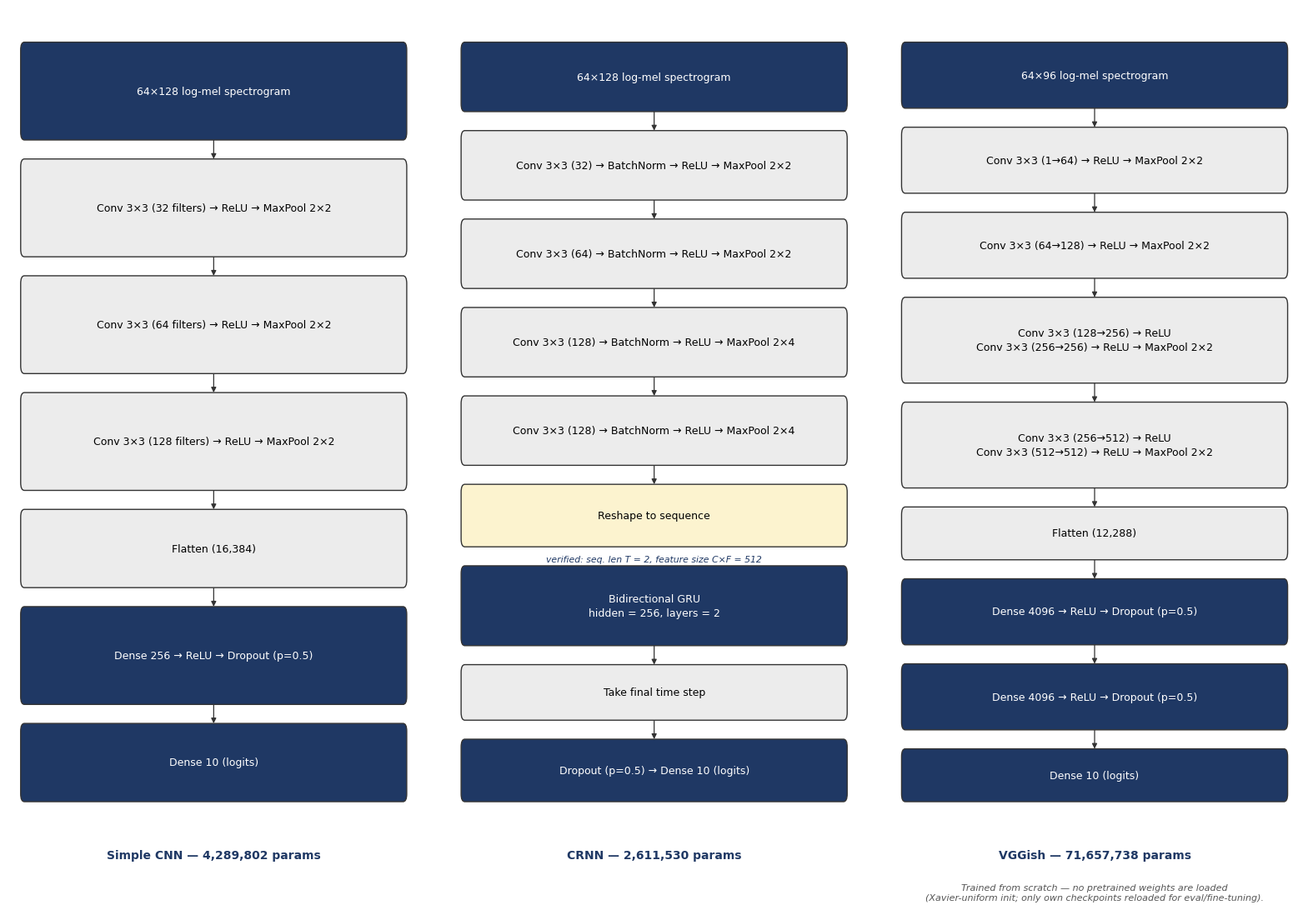

Reproduce this figure in Python. (Note: this script raises an exception after producing the figure.)
import matplotlib
matplotlib.use("Agg")
import matplotlib.pyplot as plt
from matplotlib.patches import FancyBboxPatch, FancyArrowPatch

plt.rcParams["font.family"] = "DejaVu Sans"

NAVY = "#1F3864"
GREY = "#ECECEC"
YELLOW = "#FCF3CF"
EDGE = "#333333"
PANEL_TOP = 96
PANEL_BOTTOM = 8
GAP = 2.2


def draw_panel(ax, x0, x1, boxes, caption, note=None):
    cx = (x0 + x1) / 2
    w = (x1 - x0) * 0.94
    n = len(boxes)
    avail = PANEL_TOP - PANEL_BOTTOM - (n - 1) * GAP
    heights = [b.get("h", 1.0) for b in boxes]
    unit = avail / sum(heights)

    centers = []
    y = PANEL_TOP
    for b, hh in zip(boxes, heights):
        h = hh * unit
        y_c = y - h / 2
        centers.append((y_c, h))
        y -= h + GAP

    for b, (y_c, h) in zip(boxes, centers):
        fill = b.get("fill", GREY if b["kind"] == "op" else NAVY)
        fc = "black" if fill != NAVY else "white"
        ax.add_patch(FancyBboxPatch((cx - w / 2, y_c - h / 2), w, h,
                                    boxstyle="round,pad=0,rounding_size=0.9",
                                    facecolor=fill, edgecolor=EDGE, linewidth=1.0, zorder=3))
        ax.text(cx, y_c, b["text"], ha="center", va="center", fontsize=b.get("fs", 9),
                color=fc, fontweight=b.get("weight", "normal"), zorder=4, linespacing=1.4)
        if b.get("anno"):
            ax.text(cx, y_c - h / 2 - 1.0, b["anno"], ha="center", va="top",
                    fontsize=7.8, color=NAVY, style="italic", zorder=4)

    for (y0, h0), (y1, h1) in zip(centers[:-1], centers[1:]):
        top_of_next = y1 + h1 / 2
        bot_of_prev = y0 - h0 / 2
        extra = 2.6 if boxes[centers.index((y0, h0))].get("anno") else 0.0
        ax.add_patch(FancyArrowPatch((cx, bot_of_prev - extra), (cx, top_of_next),
                                     arrowstyle="-|>", mutation_scale=9, linewidth=0.9,
                                     color=EDGE, shrinkA=0, shrinkB=0, zorder=2))

    ax.text(cx, PANEL_BOTTOM - 5.5, caption, ha="center", va="top", fontsize=10,
            color=NAVY, fontweight="bold")
    if note:
        ax.text(cx, PANEL_BOTTOM - 9.5, note, ha="center", va="top", fontsize=8,
                color="#555555", style="italic", wrap=True)


fig, axes = plt.subplots(1, 3, figsize=(16, 11))
for ax in axes:
    ax.set_xlim(0, 100)
    ax.set_ylim(0, 100)
    ax.axis("off")
fig.patch.set_facecolor("white")

cnn_boxes = [
    dict(kind="io", text="64×128 log-mel spectrogram", h=1.0),
    dict(kind="op", text="Conv 3×3 (32 filters) → ReLU → MaxPool 2×2", h=1.0),
    dict(kind="op", text="Conv 3×3 (64 filters) → ReLU → MaxPool 2×2", h=1.0),
    dict(kind="op", text="Conv 3×3 (128 filters) → ReLU → MaxPool 2×2", h=1.0),
    dict(kind="op", text="Flatten (16,384)", h=0.8),
    dict(kind="io", text="Dense 256 → ReLU → Dropout (p=0.5)", h=1.0),
    dict(kind="io", text="Dense 10 (logits)", h=0.8),
]
draw_panel(axes[0], 0, 100, cnn_boxes, "Simple CNN — 4,289,802 params")

crnn_boxes = [
    dict(kind="io", text="64×128 log-mel spectrogram", h=1.0),
    dict(kind="op", text="Conv 3×3 (32) → BatchNorm → ReLU → MaxPool 2×2", h=1.0),
    dict(kind="op", text="Conv 3×3 (64) → BatchNorm → ReLU → MaxPool 2×2", h=1.0),
    dict(kind="op", text="Conv 3×3 (128) → BatchNorm → ReLU → MaxPool 2×4", h=1.0),
    dict(kind="op", text="Conv 3×3 (128) → BatchNorm → ReLU → MaxPool 2×4", h=1.0),
    dict(kind="op", text="Reshape to sequence", fill=YELLOW, h=0.9,
         anno="verified: seq. len T = 2, feature size C×F = 512"),
    dict(kind="io", text="Bidirectional GRU\nhidden = 256, layers = 2", h=1.15),
    dict(kind="op", text="Take final time step", h=0.8),
    dict(kind="io", text="Dropout (p=0.5) → Dense 10 (logits)", h=0.9),
]
draw_panel(axes[1], 0, 100, crnn_boxes, "CRNN — 2,611,530 params")

vggish_boxes = [
    dict(kind="io", text="64×96 log-mel spectrogram", h=1.0),
    dict(kind="op", text="Conv 3×3 (1→64) → ReLU → MaxPool 2×2", h=1.0),
    dict(kind="op", text="Conv 3×3 (64→128) → ReLU → MaxPool 2×2", h=1.0),
    dict(kind="op", text="Conv 3×3 (128→256) → ReLU\nConv 3×3 (256→256) → ReLU → MaxPool 2×2", h=1.3),
    dict(kind="op", text="Conv 3×3 (256→512) → ReLU\nConv 3×3 (512→512) → ReLU → MaxPool 2×2", h=1.3),
    dict(kind="op", text="Flatten (12,288)", h=0.8),
    dict(kind="io", text="Dense 4096 → ReLU → Dropout (p=0.5)", h=1.0),
    dict(kind="io", text="Dense 4096 → ReLU → Dropout (p=0.5)", h=1.0),
    dict(kind="io", text="Dense 10 (logits)", h=0.8),
]
draw_panel(axes[2], 0, 100, vggish_boxes, "VGGish — 71,657,738 params",
           note="Trained from scratch — no pretrained weights are loaded\n(Xavier-uniform init; only own checkpoints reloaded for eval/fine-tuning).")

fig.tight_layout()
fig.savefig("figures/fig_2_3_architectures.png", dpi=300, facecolor="white")
fig.savefig("figures/fig_2_3_architectures.svg", facecolor="white")
